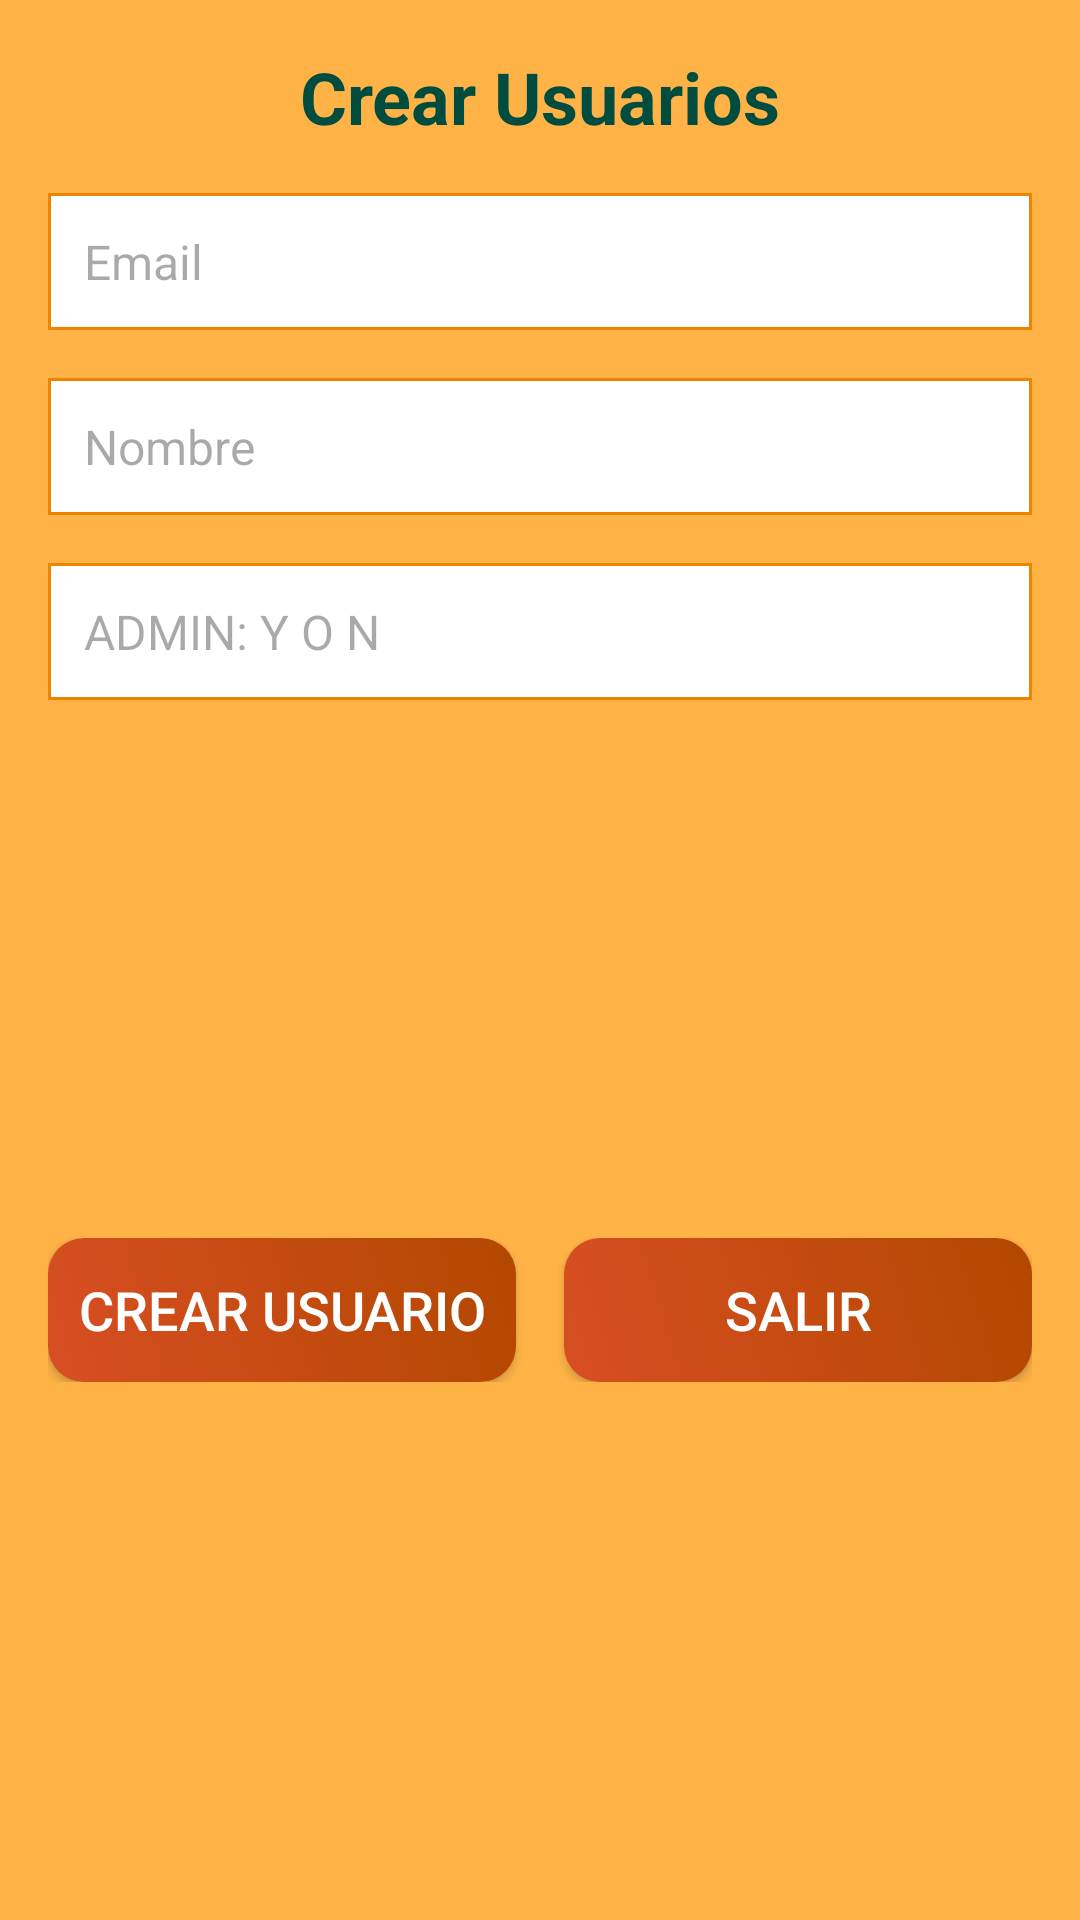

Reconstruct the res/layout file that produces this screen, plus the resources it refers to.
<!-- AndroidManifest.xml: application theme Theme.GestionMultiServicios -->
<!-- res/layout/activity_crear_user.xml -->
<?xml version="1.0" encoding="utf-8"?>
<androidx.constraintlayout.widget.ConstraintLayout xmlns:android="http://schemas.android.com/apk/res/android"
    xmlns:app="http://schemas.android.com/apk/res-auto"
    xmlns:tools="http://schemas.android.com/tools"
    android:layout_width="match_parent"
    android:layout_height="match_parent"
    android:background="#FFB347"
    android:id="@+id/mainUsersActivity"
    tools:context=".View.CrearUsuarioActivity">

    
    <TextView
        android:id="@+id/headerText"
        android:layout_width="0dp"
        android:layout_height="wrap_content"
        android:text="Crear Usuarios"
        android:textSize="24sp"
        android:textStyle="bold"
        android:textColor="#004d40"
        android:gravity="center"
        android:layout_marginTop="16dp"
        app:layout_constraintTop_toTopOf="parent"
        app:layout_constraintStart_toStartOf="parent"
        app:layout_constraintEnd_toEndOf="parent"
        app:layout_constraintWidth_min="0dp" />

    
    <EditText
        android:id="@+id/editText1"
        android:layout_width="0dp"
        android:layout_height="wrap_content"
        android:hint="Email"
        android:padding="12dp"
        android:background="@drawable/edittext_background"
        android:textColor="#004d40"
        android:textSize="16sp"
        android:layout_marginTop="16dp"
        android:layout_marginStart="16dp"
        android:layout_marginEnd="16dp"
        app:layout_constraintTop_toBottomOf="@id/headerText"
        app:layout_constraintStart_toStartOf="parent"
        app:layout_constraintEnd_toEndOf="parent"
        app:layout_constraintWidth_min="0dp" />

    
    <EditText
        android:id="@+id/editText2"
        android:layout_width="0dp"
        android:layout_height="wrap_content"
        android:hint="Nombre"
        android:padding="12dp"
        android:background="@drawable/edittext_background"
        android:textColor="#004d40"
        android:textSize="16sp"
        android:layout_marginTop="16dp"
        android:layout_marginStart="16dp"
        android:layout_marginEnd="16dp"
        app:layout_constraintTop_toBottomOf="@+id/editText1"
        app:layout_constraintStart_toStartOf="parent"
        app:layout_constraintEnd_toEndOf="parent"
        app:layout_constraintWidth_min="0dp" />

    
    <EditText
        android:id="@+id/editText3"
        android:layout_width="0dp"
        android:layout_height="wrap_content"
        android:hint="ADMIN: Y O N"
        android:padding="12dp"
        android:background="@drawable/edittext_background"
        android:textColor="#004d40"
        android:textSize="16sp"
        android:layout_marginTop="16dp"
        android:layout_marginStart="16dp"
        android:layout_marginEnd="16dp"
        app:layout_constraintTop_toBottomOf="@+id/editText2"
        app:layout_constraintStart_toStartOf="parent"
        app:layout_constraintEnd_toEndOf="parent"
        app:layout_constraintWidth_min="0dp" />

    
    <LinearLayout
        android:layout_width="0dp"
        android:layout_height="wrap_content"
        android:orientation="horizontal"
        android:layout_margin="16dp"
        app:layout_constraintBottom_toBottomOf="parent"
        app:layout_constraintStart_toStartOf="parent"
        app:layout_constraintEnd_toEndOf="parent"
        app:layout_constraintTop_toBottomOf="@id/editText3">

        
        <Button
            android:id="@+id/crearUsuarioBtn"
            android:layout_width="0dp"
            android:layout_height="wrap_content"
            android:layout_weight="1"
            android:text="Crear Usuario"
            android:textSize="18sp"
            android:textColor="#FFFFFF"
            android:background="@drawable/button_background"
            android:layout_marginEnd="8dp" />

        
        <Button
            android:id="@+id/salirBtn"
            android:layout_width="0dp"
            android:layout_height="wrap_content"
            android:layout_weight="1"
            android:text="Salir"
            android:textSize="18sp"
            android:textColor="#FFFFFF"
            android:background="@drawable/button_background"
            android:layout_marginStart="8dp" />
    </LinearLayout>

</androidx.constraintlayout.widget.ConstraintLayout>
<!-- resources referenced by this layout -->
<resources>
  <!-- drawable button_background (drawable) -->
  <?xml version="1.0" encoding="utf-8"?>
  <selector xmlns:android="http://schemas.android.com/apk/res/android">
      <item android:state_pressed="true">
          <shape android:shape="rectangle">
              <solid android:color="#FF5722" />
              <corners android:radius="12dp" />
          </shape>
      </item>
      <item>
          <shape android:shape="rectangle">
              <gradient
                  android:angle="45"
                  android:startColor="#D84E23"
                  android:endColor="#B34800" />
              <corners android:radius="12dp" />
          </shape>
      </item>
  </selector>
  <!-- drawable edittext_background (drawable) -->
  <?xml version="1.0" encoding="utf-8"?>
  <shape xmlns:android="http://schemas.android.com/apk/res/android"
      android:shape="rectangle">
      <solid android:color="#FFFFFF" />
      <stroke android:width="1dp" android:color="#EE8300" />
  </shape>
  <style name="Theme.GestionMultiServicios" parent="Base.Theme.GestionMultiServicios" />
  <style name="Base.Theme.GestionMultiServicios" parent="Theme.Material3.DayNight.NoActionBar">
          
          
      </style>
</resources>
